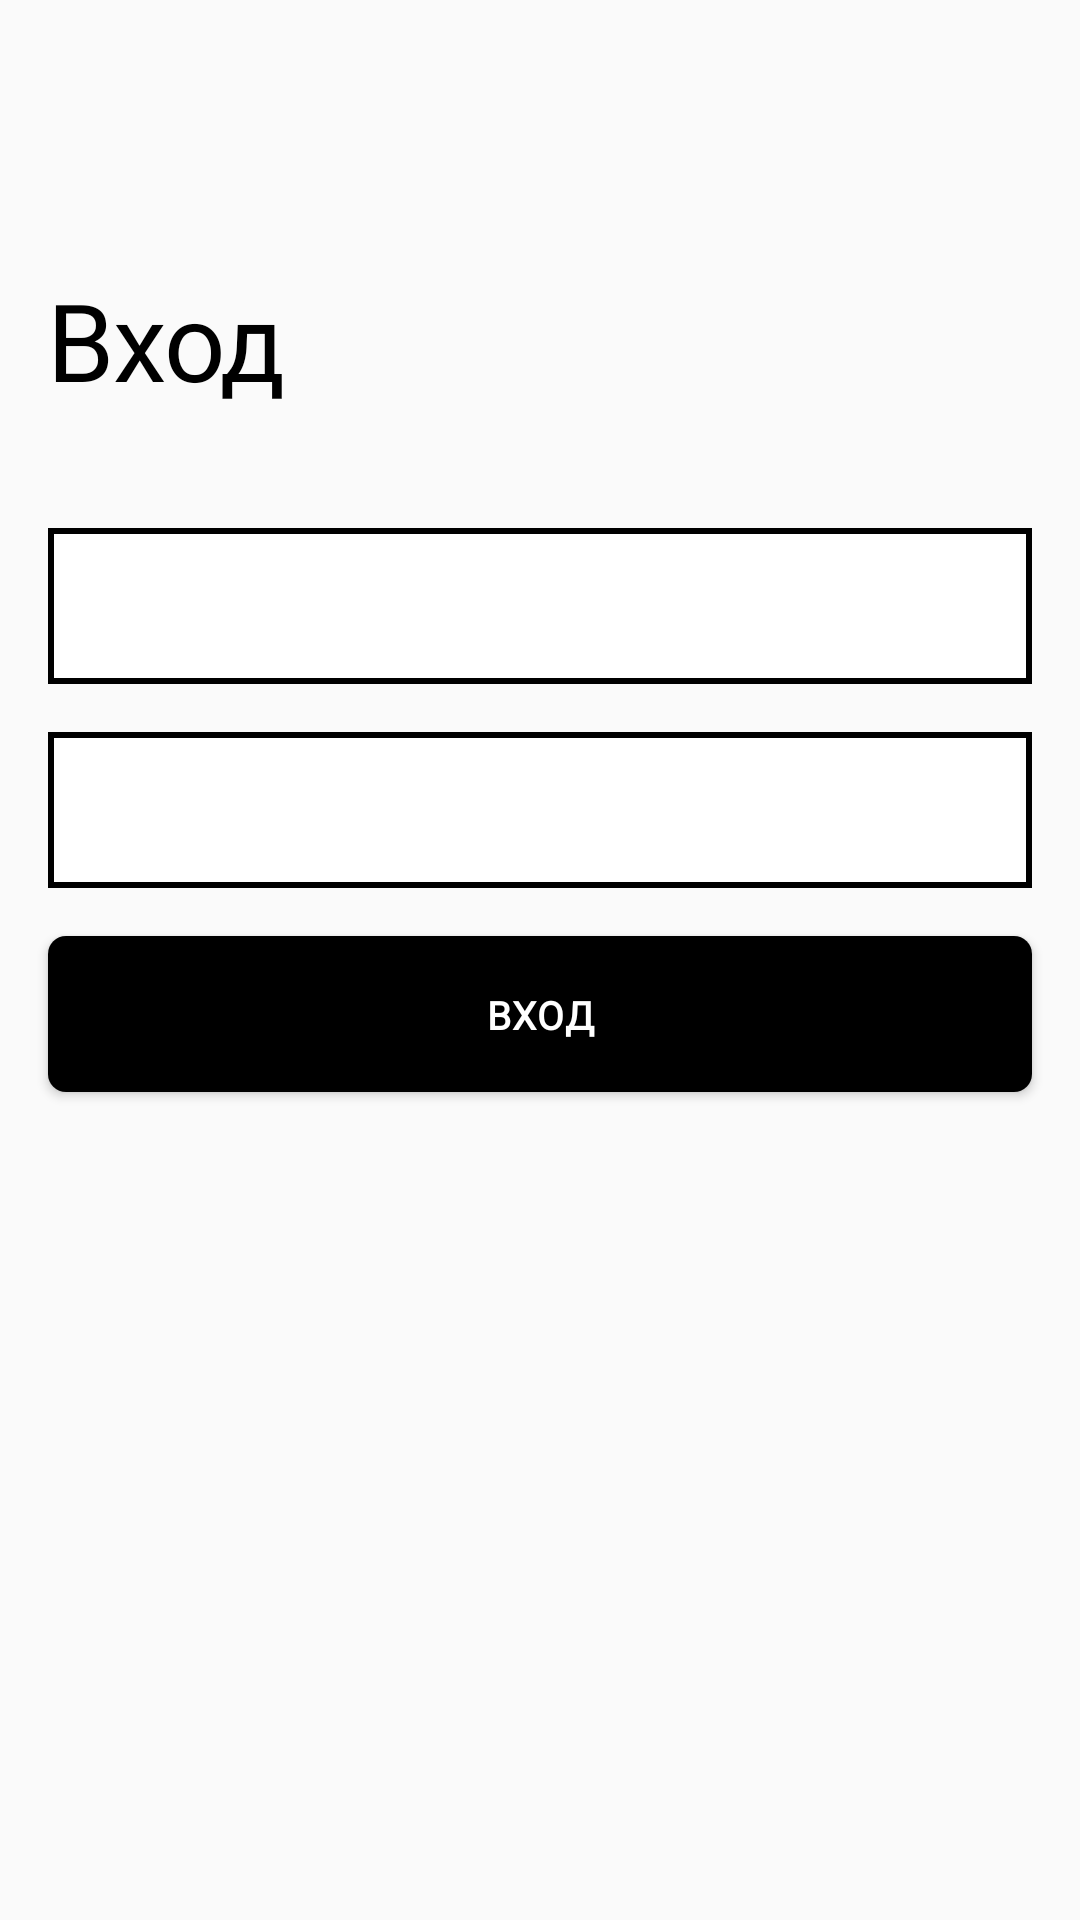

Produce the Android XML layout that renders to this screen, including the resource entries it uses.
<!-- AndroidManifest.xml: application theme Theme.TechnicalSupport -->
<!-- res/layout/activity_main.xml -->
<?xml version="1.0" encoding="utf-8"?>
<RelativeLayout xmlns:android="http://schemas.android.com/apk/res/android"
    xmlns:app="http://schemas.android.com/apk/res-auto"
    xmlns:tools="http://schemas.android.com/tools"
    android:layout_width="match_parent"
    android:layout_height="match_parent"
    tools:context=".activity.MainActivity">

    <TextView
        android:id="@+id/mainActivityTextView"
        android:layout_width="92sp"
        android:layout_height="55dp"
        android:layout_marginLeft="16sp"
        android:layout_marginTop="89sp"
        android:width="91sp"
        android:fontFamily="@font/comfortaa"
        android:gravity="top"
        android:letterSpacing="-0.015"
        android:lineHeight="40sp"
        android:padding="0px"
        android:text="@string/login__text_view"
        android:textColor="@color/activityTextViewColor"
        android:textFontWeight="400"
        android:textSize="36sp"
        android:textStyle="normal" />

    <EditText
        android:id="@+id/emailField"
        android:layout_width="343sp"
        android:layout_height="52sp"
        android:layout_alignParentStart="true"
        android:layout_alignParentEnd="true"
        android:layout_marginStart="16sp"
        android:layout_marginTop="176sp"
        android:layout_marginEnd="16sp"
        android:background="@drawable/field"
        android:fontFamily="@font/roboto"
        android:inputType="textEmailAddress"
        android:lineHeight="17.5sp"
        android:paddingStart="17px"
        android:paddingTop="17px"
        android:paddingBottom="17px"
        android:textFontWeight="400"
        android:textSize="15sp"
        android:textStyle="normal"
        tools:ignore="SpeakableTextPresentCheck" />

    <EditText
        android:id="@+id/passwordField"
        android:layout_width="343sp"
        android:layout_height="52sp"
        android:layout_alignParentStart="true"
        android:layout_alignParentTop="true"
        android:layout_alignParentEnd="true"
        android:layout_marginStart="16sp"
        android:layout_marginTop="244dp"
        android:layout_marginEnd="16sp"
        android:background="@drawable/field"
        android:fontFamily="@font/roboto"
        android:inputType="textPassword"
        android:lineHeight="17.5sp"
        android:paddingStart="17px"
        android:paddingTop="17px"
        android:paddingBottom="17px"
        android:textFontWeight="400"
        android:textSize="15sp"
        android:textStyle="normal"
        tools:ignore="SpeakableTextPresentCheck" />

    <androidx.appcompat.widget.AppCompatButton
        android:id="@+id/loginButton"
        android:layout_width="343sp"
        android:layout_height="52sp"
        android:layout_alignParentStart="true"
        android:layout_alignParentTop="true"
        android:layout_alignParentEnd="true"
        android:layout_marginStart="16sp"
        android:layout_marginTop="312dp"
        android:layout_marginEnd="16sp"
        android:background="@drawable/roundbtn"
        android:fontFamily="@font/roboto_black"
        android:letterSpacing="0.04"
        android:lineHeight="15sp"
        android:paddingTop="19px"
        android:paddingBottom="18px"
        android:text="@string/login__btn_text"
        android:textAlignment="center"
        android:textColor="@color/BtnTextColor"
        android:textFontWeight="900"
        android:textSize="13sp"
        android:textStyle="normal"
        app:layout_constraintBottom_toBottomOf="parent"
        app:layout_constraintLeft_toLeftOf="parent"
        app:layout_constraintRight_toRightOf="parent"
        app:layout_constraintTop_toTopOf="parent" />
</RelativeLayout>
<!-- resources referenced by this layout -->
<resources>
  <color name="BtnTextColor">#FFFFFFFF</color>
  <color name="activityTextViewColor">#FF000000</color>
  <!-- drawable field (drawable) -->
  <?xml version="1.0" encoding="utf-8"?>
  <shape xmlns:android="http://schemas.android.com/apk/res/android"
      android:shape="rectangle">
      <solid android:color="#FFFFFF"/>
      <stroke android:width="2sp" android:color="#000000" android:height="2sp"/>
  </shape>
  <!-- drawable roundbtn (drawable) -->
  <?xml version="1.0" encoding="utf-8"?>
      <shape xmlns:android="http://schemas.android.com/apk/res/android" android:shape="rectangle" android:padding="5dp">
          <solid android:color="@color/BtnBackgroundColor"/>
          <corners
              android:bottomRightRadius="6sp"
              android:bottomLeftRadius="6sp"
              android:topLeftRadius="6sp"
              android:topRightRadius="6sp"/>
      </shape>
  <string name="login__btn_text">Вход</string>
  <string name="login__text_view">Вход</string>
  <style name="Theme.TechnicalSupport" parent="Theme.AppCompat.Light.NoActionBar">
          
          <item name="colorPrimary">@color/purple_500</item>
          <item name="colorPrimaryVariant">@color/purple_700</item>
          <item name="colorOnPrimary">@color/white</item>
          
          <item name="colorSecondary">@color/teal_200</item>
          <item name="colorSecondaryVariant">@color/teal_700</item>
          <item name="colorOnSecondary">@color/black</item>
          
          <item name="android:statusBarColor" tools:targetApi="l">?attr/colorPrimaryVariant</item>
          
      </style>
  <color name="BtnBackgroundColor">#FF000000</color>
  <color name="purple_500">#FF6200EE</color>
  <color name="purple_700">#FF3700B3</color>
  <color name="white">#FFFFFFFF</color>
  <color name="teal_200">#FF03DAC5</color>
  <color name="teal_700">#FF018786</color>
  <color name="black">#FF000000</color>
</resources>
